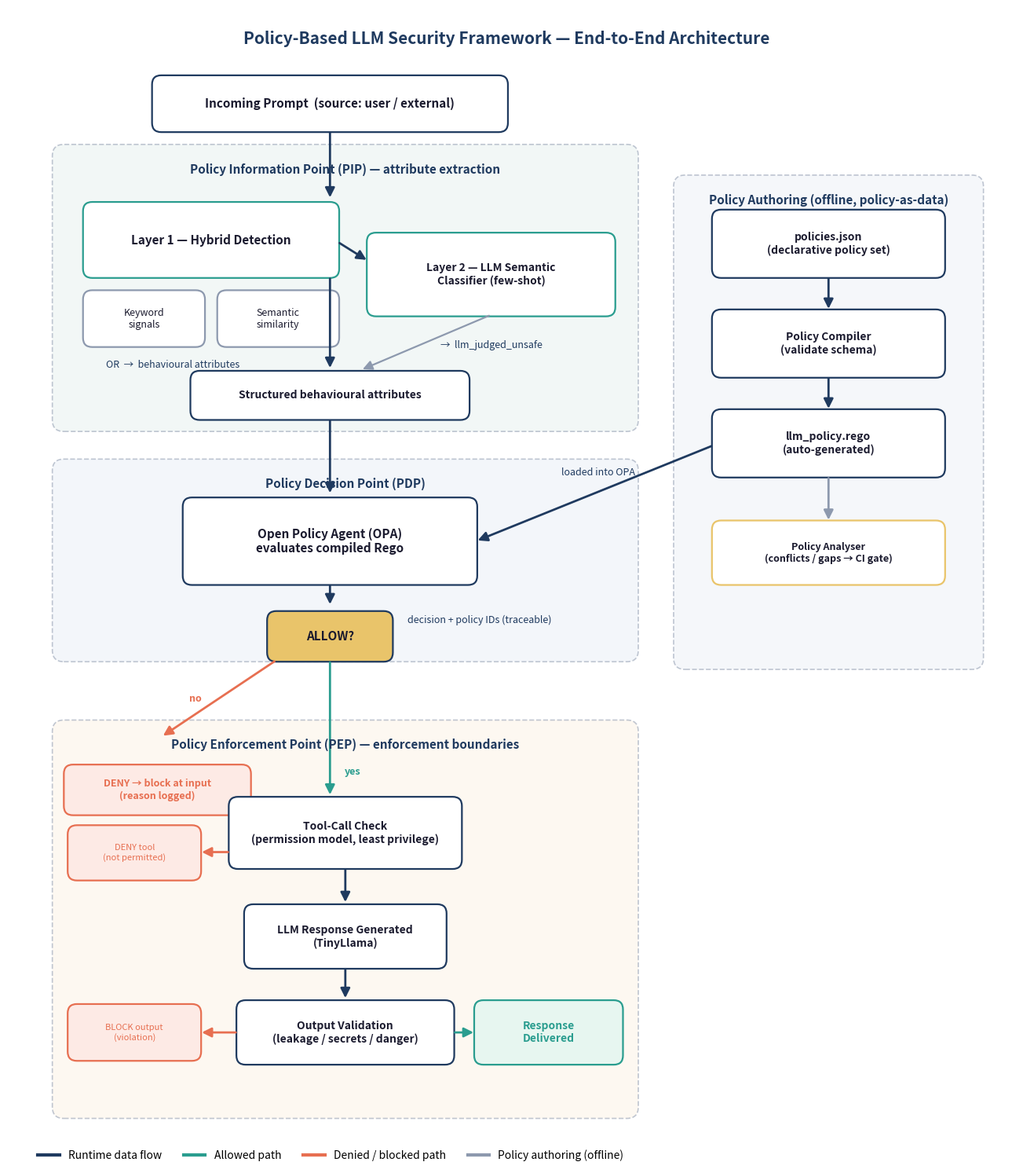

Generate this figure with matplotlib:
import os
import matplotlib.pyplot as plt
from matplotlib.patches import FancyBboxPatch, FancyArrowPatch
from matplotlib.lines import Line2D

os.makedirs("figures", exist_ok=True)

# palette
NAVY   = "#1f3a5f"
TEAL   = "#2a9d8f"
AMBER  = "#e9c46a"
RUST   = "#e76f51"
GREY   = "#8d99ae"
LIGHT  = "#eef1f6"
PIPCOL = "#e8f1f0"
PDPCOL = "#eaf0f7"
PEPCOL = "#fdf3e7"
INK    = "#1a1a2e"

fig, ax = plt.subplots(figsize=(13, 15))
ax.set_xlim(0, 13)
ax.set_ylim(0, 15)
ax.axis("off")


def box(x, y, w, h, text, fc, ec=NAVY, tc=INK, fs=11, bold=False, rounded=True, lw=1.6):
    style = "round,pad=0.02,rounding_size=0.12" if rounded else "square,pad=0.02"
    ax.add_patch(FancyBboxPatch((x, y), w, h, boxstyle=style,
                                facecolor=fc, edgecolor=ec, linewidth=lw, zorder=2))
    ax.text(x + w / 2, y + h / 2, text, ha="center", va="center",
            fontsize=fs, color=tc, fontweight="bold" if bold else "normal",
            zorder=3, wrap=True)


def band(x, y, w, h, label, fc):
    ax.add_patch(FancyBboxPatch((x, y), w, h, boxstyle="round,pad=0.02,rounding_size=0.15",
                                facecolor=fc, edgecolor=GREY, linewidth=1.2,
                                linestyle="--", zorder=1, alpha=0.55))
    ax.text(x + w / 2, y + h - 0.22, label, ha="center", va="top",
            fontsize=11, color=NAVY, fontweight="bold", style="italic", zorder=6)


def arrow(x1, y1, x2, y2, color=NAVY, lw=2.0, style="-|>"):
    ax.add_patch(FancyArrowPatch((x1, y1), (x2, y2), arrowstyle=style,
                                 mutation_scale=18, color=color, linewidth=lw, zorder=4))


def label(x, y, text, color=INK, fs=10, bold=False, it=False):
    ax.text(x, y, text, ha="center", va="center", fontsize=fs, color=color,
            fontweight="bold" if bold else "normal", style="italic" if it else "normal", zorder=5)


# ── Title ──
ax.text(6.5, 14.6, "Policy-Based LLM Security Framework — End-to-End Architecture",
        ha="center", va="center", fontsize=15, fontweight="bold", color=NAVY)

# 
# RUNTIME FLOW  (left/centre column: x ~ 0.6 .. 8.2)
# 

# Prompt entry
box(1.9, 13.4, 4.6, 0.7, "Incoming Prompt  (source: user / external)", "#ffffff", ec=NAVY, bold=True, fs=11)

# --- PIP band ---
band(0.6, 9.5, 7.6, 3.7, "Policy Information Point (PIP) — attribute extraction", PIPCOL)

# Layer 1 hybrid
box(1.0, 11.5, 3.3, 0.95, "Layer 1 — Hybrid Detection", "#ffffff", ec=TEAL, bold=True, fs=11)
box(1.0, 10.6, 1.55, 0.7, "Keyword\nsignals", "#ffffff", ec=GREY, fs=9)
box(2.75, 10.6, 1.55, 0.7, "Semantic\nsimilarity", "#ffffff", ec=GREY, fs=9)
label(2.15, 10.35, "OR  →  behavioural attributes", NAVY, 9, it=True)

# Layer 2
box(4.7, 11.0, 3.2, 1.05, "Layer 2 — LLM Semantic\nClassifier (few-shot)", "#ffffff", ec=TEAL, bold=True, fs=10)
label(6.3, 10.6, "→  llm_judged_unsafe", NAVY, 9, it=True)

# attributes bundle
box(2.4, 9.65, 3.6, 0.6, "Structured behavioural attributes", "#ffffff", ec=NAVY, bold=True, fs=10)

# --- PDP band ---
band(0.6, 6.5, 7.6, 2.6, "Policy Decision Point (PDP)", PDPCOL)
box(2.3, 7.5, 3.8, 1.1, "Open Policy Agent (OPA)\nevaluates compiled Rego", "#ffffff", ec=NAVY, bold=True, fs=11)

# Decision diamond (as box)
box(3.4, 6.5, 1.6, 0.62, "ALLOW?", AMBER, ec=NAVY, bold=True, fs=11)
label(6.15, 7.02, "decision + policy IDs (traceable)", NAVY, 9, it=True)

# --- PEP band ---
band(0.6, 0.55, 7.6, 5.15, "Policy Enforcement Point (PEP) — enforcement boundaries", PEPCOL)

# input deny
box(0.75, 4.5, 2.4, 0.62, "DENY → block at input\n(reason logged)", "#fdeae5", ec=RUST, tc=RUST, bold=True, fs=9)

# tool call
box(2.9, 3.8, 3.0, 0.9, "Tool-Call Check\n(permission model, least privilege)", "#ffffff", ec=NAVY, bold=True, fs=10)
box(0.8, 3.65, 1.7, 0.68, "DENY tool\n(not permitted)", "#fdeae5", ec=RUST, tc=RUST, fs=8)

# LLM response
box(3.1, 2.5, 2.6, 0.8, "LLM Response Generated\n(TinyLlama)", "#ffffff", ec=NAVY, bold=True, fs=10)

# output validation
box(3.0, 1.25, 2.8, 0.8, "Output Validation\n(leakage / secrets / danger)", "#ffffff", ec=NAVY, bold=True, fs=10)
box(0.8, 1.3, 1.7, 0.7, "BLOCK output\n(violation)", "#fdeae5", ec=RUST, tc=RUST, fs=8)

# delivered
box(6.1, 1.25, 1.9, 0.8, "Response\nDelivered", "#e7f6f0", ec=TEAL, tc=TEAL, bold=True, fs=10)

# ── runtime arrows ──
arrow(4.2, 13.4, 4.2, 12.5)                        # prompt -> layer1
arrow(4.3, 11.95, 4.7, 11.7)                       # layer1 -> layer2 region
arrow(4.2, 11.5, 4.2, 10.28, color=NAVY)           # layer1 -> attributes
arrow(6.3, 11.0, 4.6, 10.28, color=GREY, lw=1.6)   # layer2 -> attributes
arrow(4.2, 9.65, 4.2, 8.65)                        # attributes -> OPA
arrow(4.2, 7.5, 4.2, 7.2)                          # OPA -> diamond
arrow(3.5, 6.5, 2.0, 5.5, color=RUST)              # ALLOW? -> DENY input (no)
label(2.45, 6.0, "no", RUST, 9, bold=True)
arrow(4.2, 6.5, 4.2, 4.72, color=TEAL)             # yes -> tool check
label(4.5, 5.05, "yes", TEAL, 9, bold=True)
arrow(2.9, 4.0, 2.5, 4.0, color=RUST)              # tool -> deny tool
arrow(4.4, 3.8, 4.4, 3.32)                         # tool -> llm
arrow(4.4, 2.5, 4.4, 2.07)                         # llm -> output val
arrow(3.0, 1.65, 2.5, 1.65, color=RUST)            # outputval -> block
arrow(5.8, 1.65, 6.1, 1.65, color=TEAL)            # outputval -> delivered

# 
# POLICY AUTHORING FLOW (right column, offline): x ~ 9.0 .. 12.6
# 
band(8.7, 6.4, 4.0, 6.4, "Policy Authoring (offline, policy-as-data)", LIGHT)

box(9.2, 11.5, 3.0, 0.85, "policies.json\n(declarative policy set)", "#ffffff", ec=NAVY, bold=True, fs=10)
box(9.2, 10.2, 3.0, 0.85, "Policy Compiler\n(validate schema)", "#ffffff", ec=NAVY, bold=True, fs=10)
box(9.2, 8.9, 3.0, 0.85, "llm_policy.rego\n(auto-generated)", "#ffffff", ec=NAVY, bold=True, fs=10)
box(9.2, 7.5, 3.0, 0.8, "Policy Analyser\n(conflicts / gaps → CI gate)", "#ffffff", ec=AMBER, bold=True, fs=9)

arrow(10.7, 11.5, 10.7, 11.05)                     # json -> compiler
arrow(10.7, 10.2, 10.7, 9.75)                      # compiler -> rego
arrow(10.7, 8.9, 10.7, 8.3, color=GREY)            # rego -> analyser
# rego feeds OPA (into PDP)
arrow(9.2, 9.3, 6.1, 8.05, color=NAVY, lw=2.0, style="-|>")
label(7.7, 8.95, "loaded into OPA", NAVY, 9, it=True)

# ── legend ──
legend_items = [
    ("Runtime data flow", NAVY),
    ("Allowed path", TEAL),
    ("Denied / blocked path", RUST),
    ("Policy authoring (offline)", GREY),
]
lx, ly = 0.7, 0.15
handles = [Line2D([0], [0], color=col, lw=3) for _, col in legend_items]
ax.legend(handles, [t for t, _ in legend_items], loc="lower left",
          bbox_to_anchor=(0.02, -0.01), ncol=4, frameon=False, fontsize=10)

plt.tight_layout()
plt.savefig("figures/architecture_diagram.png", dpi=200, bbox_inches="tight")
plt.savefig("figures/architecture_diagram.svg", bbox_inches="tight")
plt.close()
print("Saved figures/architecture_diagram.png and .svg")
